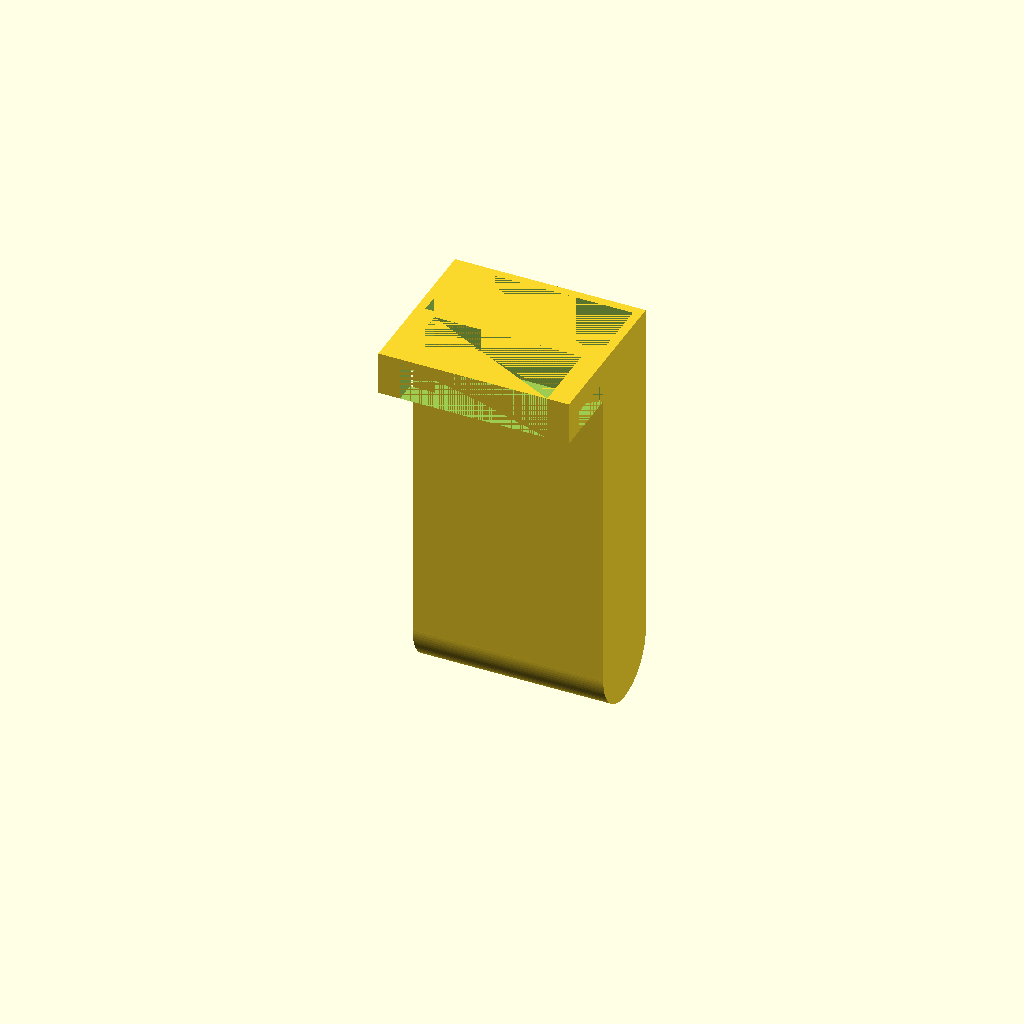
Cell 1 — every parameter at its default value.
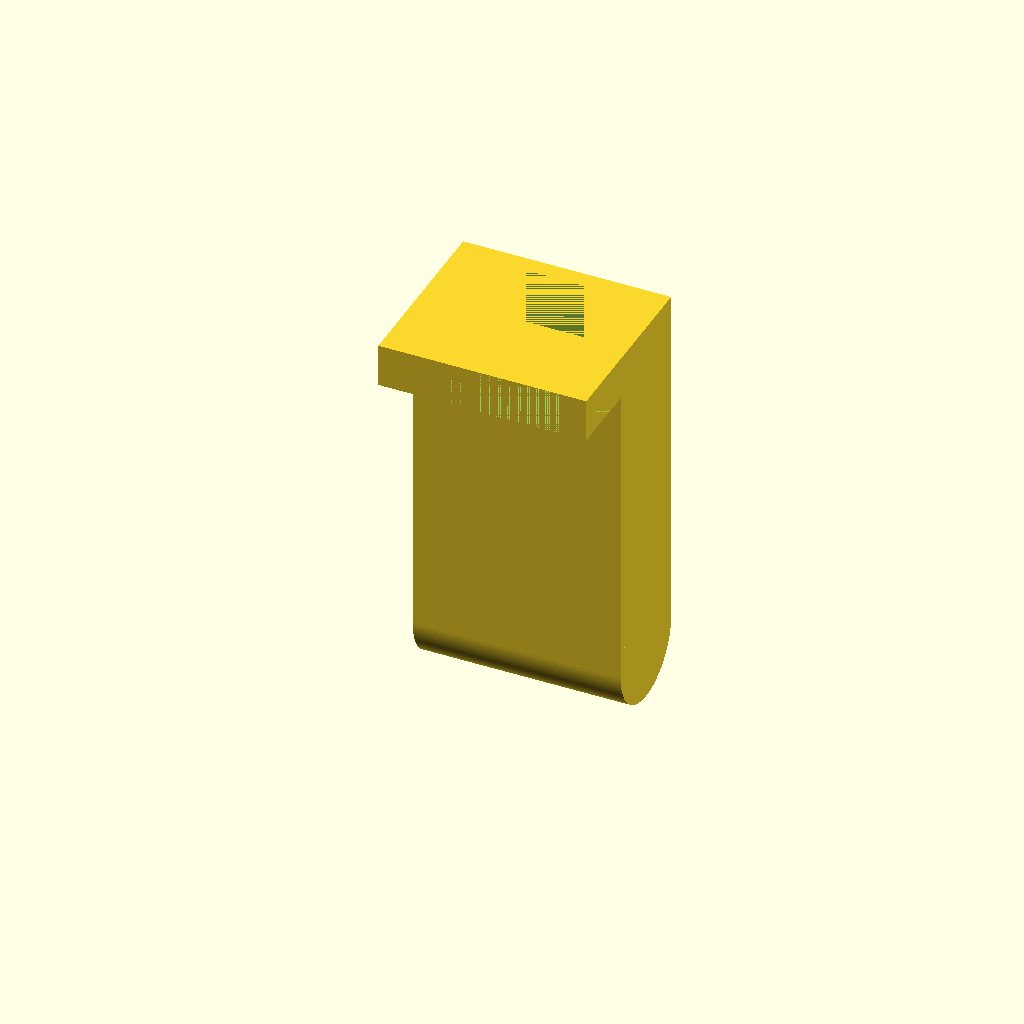
Cell 2 — th set to 4, the other parameters unchanged.
One fixed orthographic camera (rotation 55°, 0°, 25°; colour scheme Cornfield) for every cell.
The OpenSCAD source (ktRACK96.scad):
//
// ktRACK96
//
//

gap1 = 0.001;
gap2 = 0.003;
th = 2;




base();


module base()
{
difference()
{

    union()
    {
        translate([0, 0, (17+th*2)/2]) cube([40+th*2, 17+th*2, 90+th-(17+th*2)/2]);
        translate([0, -(10+7), (90+th)-(5+5)]) cube([40+th*2, 10+7, 5+5]);
        translate([0, (17+th*2)/2, (17+th*2)/2]) rotate([0, 90, 0]) cylinder(h=40+th*2, r=(17+th*2)/2, $fn=100);
    }
    translate([th, th, (17+th*2)/2]) cube([40, 17, 90+th-(17+th*2)/2]);
    translate([0, -(5+7), (90+th)-5-5]) cube([40+th*2, 5+7, 5]);
    translate([5, -(10+7), (90+th)-(5+5)]) cube([40+th*2-(5*2), 10+7, 5+5]);
    translate([th, (17+th*2)/2, (17)/2+th]) rotate([0, 90, 0]) cylinder(h=40, r=(17)/2, $fn=100);
}
}




module base2()
{
difference()
{

    union()
    {
        translate([-(16.8+3)/2+1, -6, 10]) rotate([180, 0, 180-(55+8.4)]) cube([17.8, 4, 10]);
        translate([-13.1-1.5, 2+9.2, 0]) cylinder(h=10, r=(3+2)/2, $fn=100);
        translate([-(16.8+3)/2, 0, 10]) rotate([180, 0, 180-55]) cube([11-1, 5, 10]);
        translate([-(16.8+3)/2, 0, 0]) cube([16.8+3, 5, 10]);
        translate([ (16.8+3)/2, 0, 0]) rotate([0, 0, 55]) cube([11-1, 5, 10]);
        translate([13.1+1.5, 2+9.2, 0]) cylinder(h=10, r=(3+2.2)/2, $fn=100);
        translate([ (16.8+3)/2-1, -6, 0]) rotate([0, 0, 55+8.4]) cube([17.8, 4, 10]);

        translate([-18/2, -10/2, 10/2]) rotate([0, 90, 0]) cylinder(h=18, r=10/2, $fn=100);
        translate([-18/2, -5, 0]) cube([18, 5, 10]);
        translate([-18/2, -10, 0]) cube([18, 10, 5]);

    }
    translate([0, 0, 0]) cover();
    
    #translate([-(18+15)/2, -10/2, -18/2+1]) rotate([0, 90, 0]) cylinder(h=18+15, r=18/2, $fn=100);

    #translate([ (16.8+3)/2-2, 0, -3]) rotate([20, -40, 0]) cube([4, 2, 30]);
}
}

module cover()
{
difference()
{

    union()
    {
        translate([-(16.8+3)/2, 2, 17]) rotate([180, 0, 180-55]) cube([11-2, 2+10, 17]);
        translate([-(16.8+3)/2, 2, 17]) rotate([180, 0, 180-55]) cube([11, 2, 17]);
        translate([-(16.8+3)/2, 2, 0]) cube([16.8+3, 2+10, 17]);
        translate([ (16.8+3)/2, 2, 0]) rotate([0, 0, 55]) cube([11, 2, 17]);
        translate([ (16.8+3)/2, 2, 0]) rotate([0, 0, 55]) cube([11-2, 2+10, 17]);

        translate([-13.1-1.5, 2+9.2, 0]) cylinder(h=17, r=3/2, $fn=100);
        translate([13.1+1.5, 2+9.2, 0]) cylinder(h=17, r=3/2, $fn=100);
    }

}
}
Parameter table extracted from the source (name, type, default, range or options):
gap1: number, default 0.001
gap2: number, default 0.003
th: number, default 2
